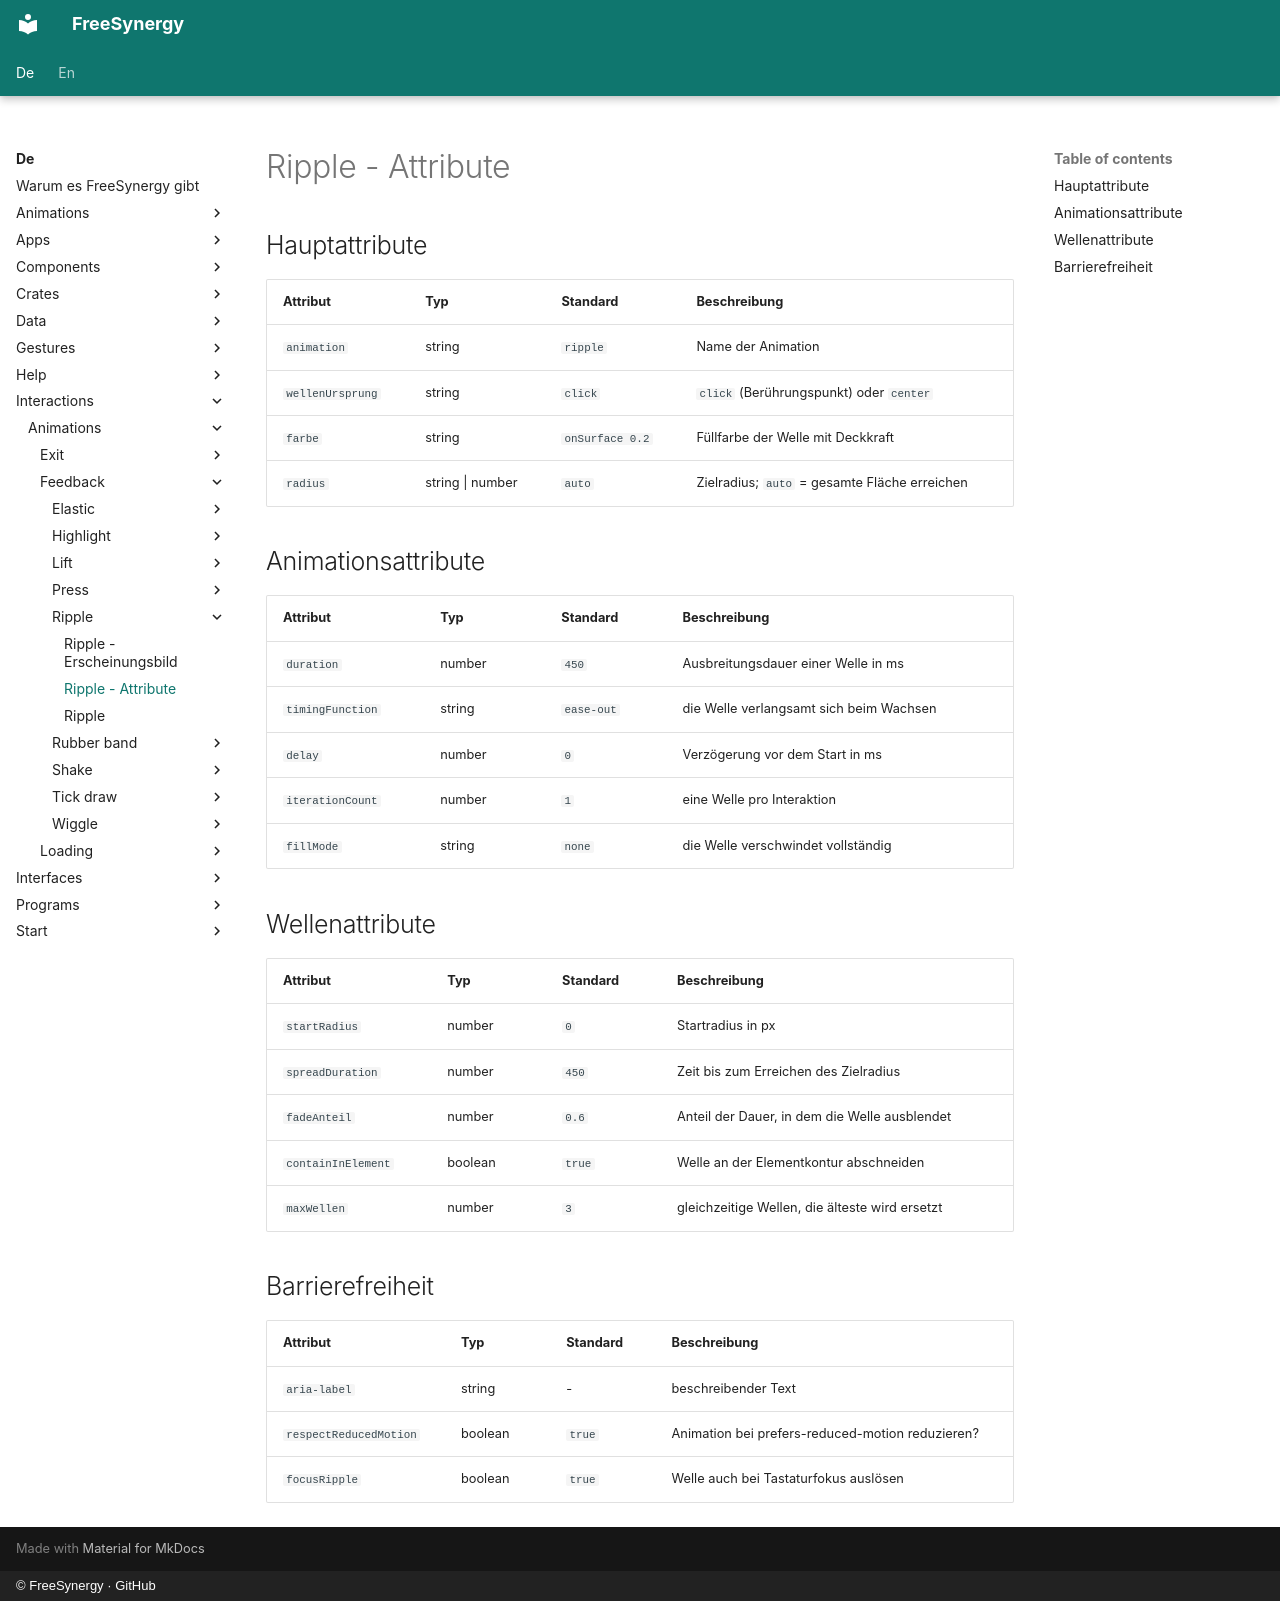

repository: FreeSynergy/fs-documentation · page: de/interactions/animations/feedback/ripple/attributes/index.html · generator: mkdocs · copyright: © FreeSynergy · GitHub

# Ripple - Attribute

## Hauptattribute

| Attribut | Typ | Standard | Beschreibung |
|-----------|------|---------|-------------|
| `animation` | string | `ripple` | Name der Animation |
| `wellenUrsprung` | string | `click` | `click` (Berührungspunkt) oder `center` |
| `farbe` | string | `onSurface 0.2` | Füllfarbe der Welle mit Deckkraft |
| `radius` | string \| number | `auto` | Zielradius; `auto` = gesamte Fläche erreichen |

## Animationsattribute

| Attribut | Typ | Standard | Beschreibung |
|-----------|------|---------|-------------|
| `duration` | number | `450` | Ausbreitungsdauer einer Welle in ms |
| `timingFunction` | string | `ease-out` | die Welle verlangsamt sich beim Wachsen |
| `delay` | number | `0` | Verzögerung vor dem Start in ms |
| `iterationCount` | number | `1` | eine Welle pro Interaktion |
| `fillMode` | string | `none` | die Welle verschwindet vollständig |

## Wellenattribute

| Attribut | Typ | Standard | Beschreibung |
|-----------|------|---------|-------------|
| `startRadius` | number | `0` | Startradius in px |
| `spreadDuration` | number | `450` | Zeit bis zum Erreichen des Zielradius |
| `fadeAnteil` | number | `0.6` | Anteil der Dauer, in dem die Welle ausblendet |
| `containInElement` | boolean | `true` | Welle an der Elementkontur abschneiden |
| `maxWellen` | number | `3` | gleichzeitige Wellen, die älteste wird ersetzt |

## Barrierefreiheit

| Attribut | Typ | Standard | Beschreibung |
|-----------|------|---------|-------------|
| `aria-label` | string | - | beschreibender Text |
| `respectReducedMotion` | boolean | `true` | Animation bei prefers-reduced-motion reduzieren? |
| `focusRipple` | boolean | `true` | Welle auch bei Tastaturfokus auslösen |
